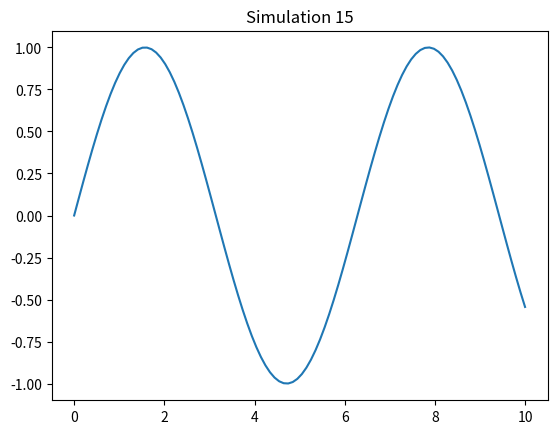

Reproduce this figure in Python.
import numpy as np
import matplotlib.pyplot as plt

def sim_15():
    x = np.linspace(0, 10, 100)
    y = np.sin(x)
    plt.plot(x, y)
    plt.title('Simulation 15')
    plt.show()

if __name__ == '__main__':
    sim_15()
